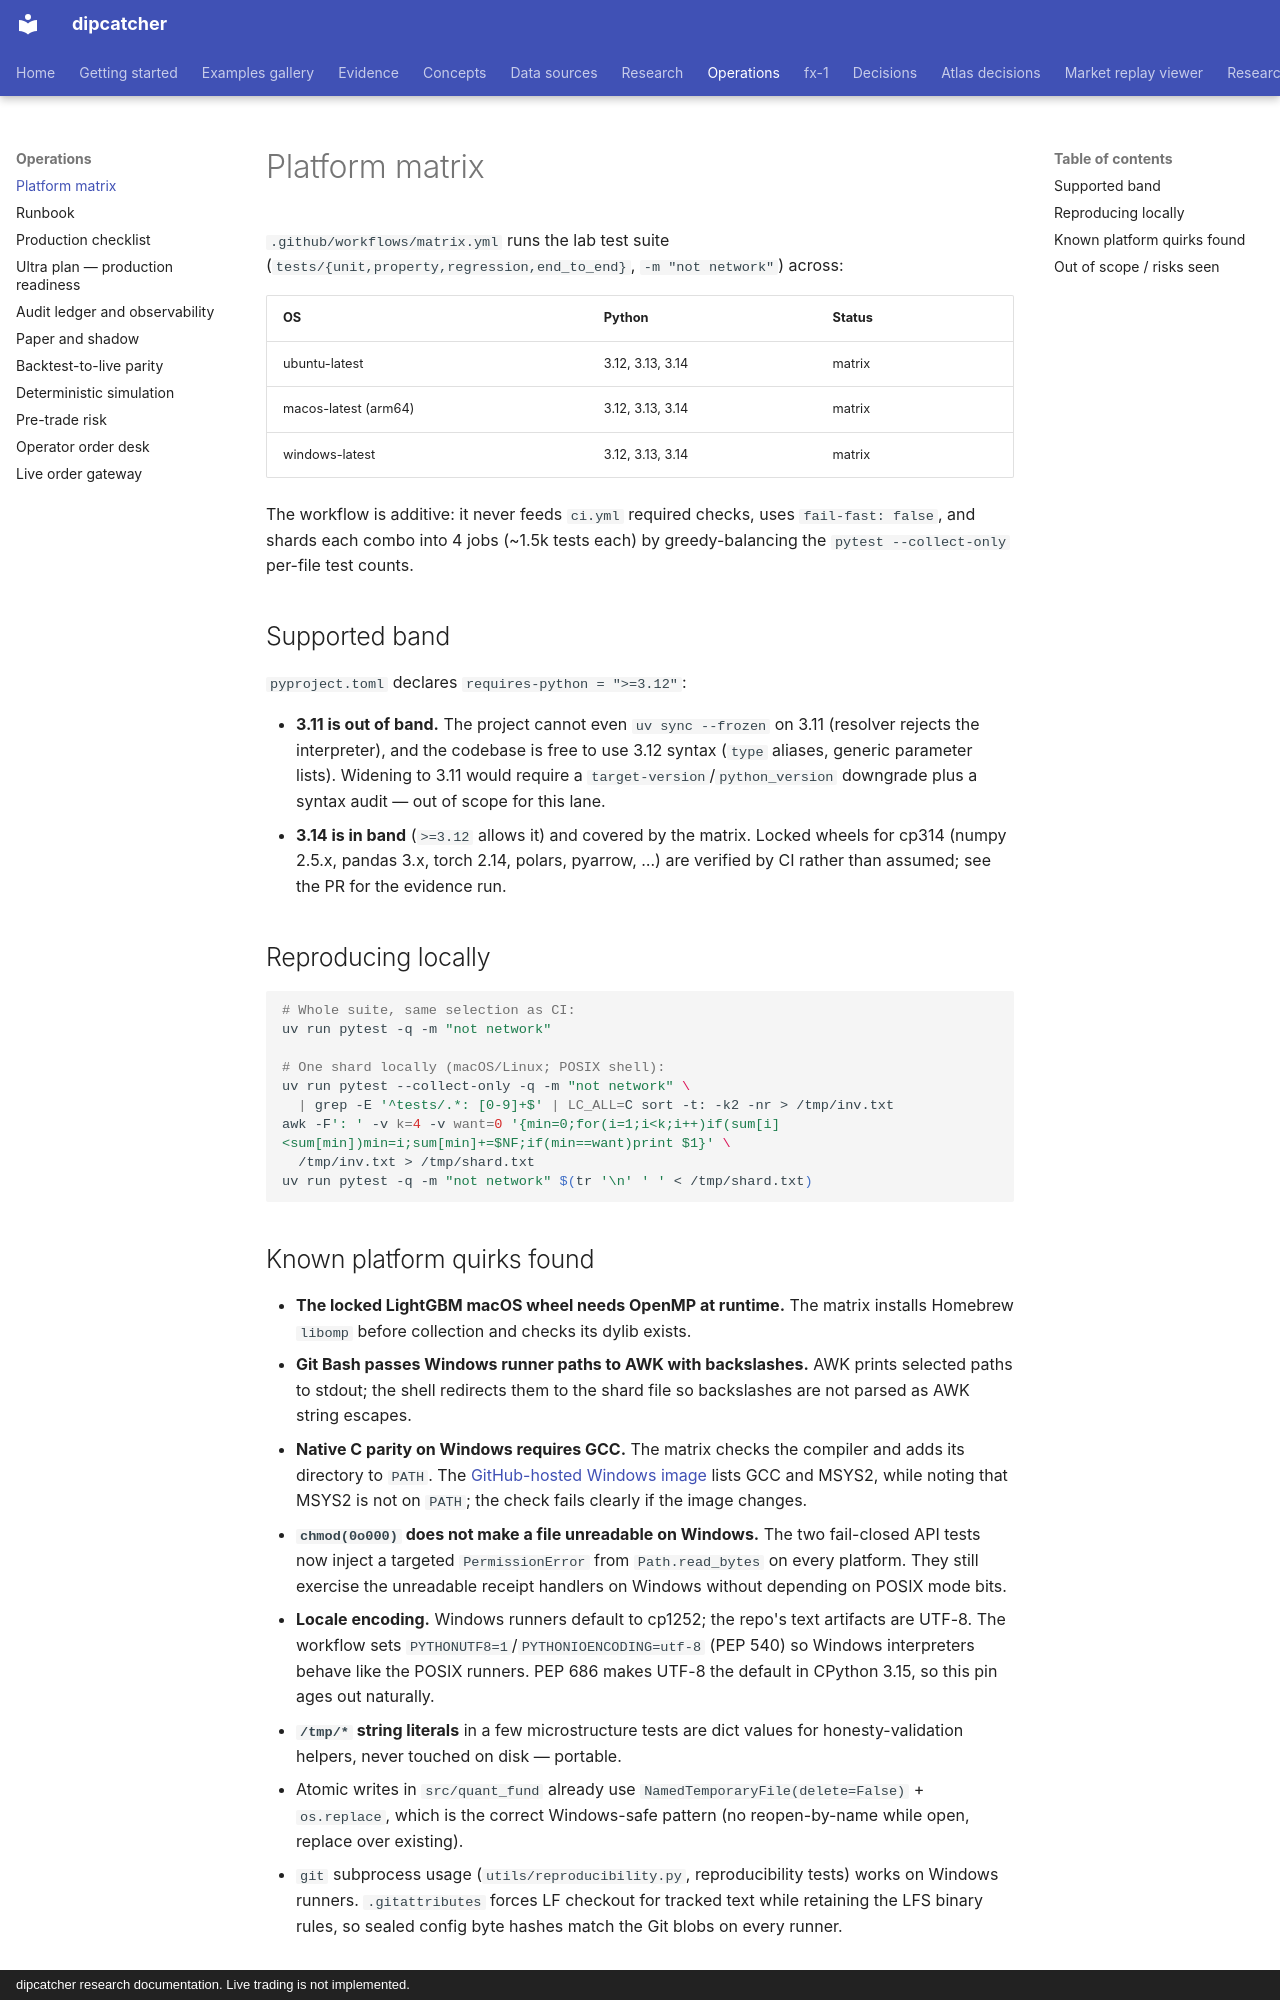

repository: artificial-hedge/dipcatcher · page: PLATFORM_MATRIX/index.html · generator: mkdocs · copyright: dipcatcher research documentation. Live trading is not implemented.

# Platform matrix

`.github/workflows/matrix.yml` runs the lab test suite
(`tests/{unit,property,regression,end_to_end}`, `-m "not network"`) across:

| OS | Python | Status |
|---|---|---|
| ubuntu-latest | 3.12, 3.13, 3.14 | matrix |
| macos-latest (arm64) | 3.12, 3.13, 3.14 | matrix |
| windows-latest | 3.12, 3.13, 3.14 | matrix |

The workflow is additive: it never feeds `ci.yml` required checks, uses
`fail-fast: false`, and shards each combo into 4 jobs (~1.5k tests each) by
greedy-balancing the `pytest --collect-only` per-file test counts.

## Supported band

`pyproject.toml` declares `requires-python = ">=3.12"`:

- **3.11 is out of band.** The project cannot even `uv sync --frozen` on 3.11
  (resolver rejects the interpreter), and the codebase is free to use 3.12
  syntax (`type` aliases, generic parameter lists). Widening to 3.11 would
  require a `target-version`/`python_version` downgrade plus a syntax audit —
  out of scope for this lane.
- **3.14 is in band** (`>=3.12` allows it) and covered by the matrix. Locked
  wheels for cp314 (numpy 2.5.x, pandas 3.x, torch 2.14, polars, pyarrow, …)
  are verified by CI rather than assumed; see the PR for the evidence run.

## Reproducing locally

```bash
# Whole suite, same selection as CI:
uv run pytest -q -m "not network"

# One shard locally (macOS/Linux; POSIX shell):
uv run pytest --collect-only -q -m "not network" \
  | grep -E '^tests/.*: [0-9]+$' | LC_ALL=C sort -t: -k2 -nr > /tmp/inv.txt
awk -F': ' -v k=4 -v want=0 '{min=0;for(i=1;i<k;i++)if(sum[i]<sum[min])min=i;sum[min]+=$NF;if(min==want)print $1}' \
  /tmp/inv.txt > /tmp/shard.txt
uv run pytest -q -m "not network" $(tr '\n' ' ' < /tmp/shard.txt)
```
